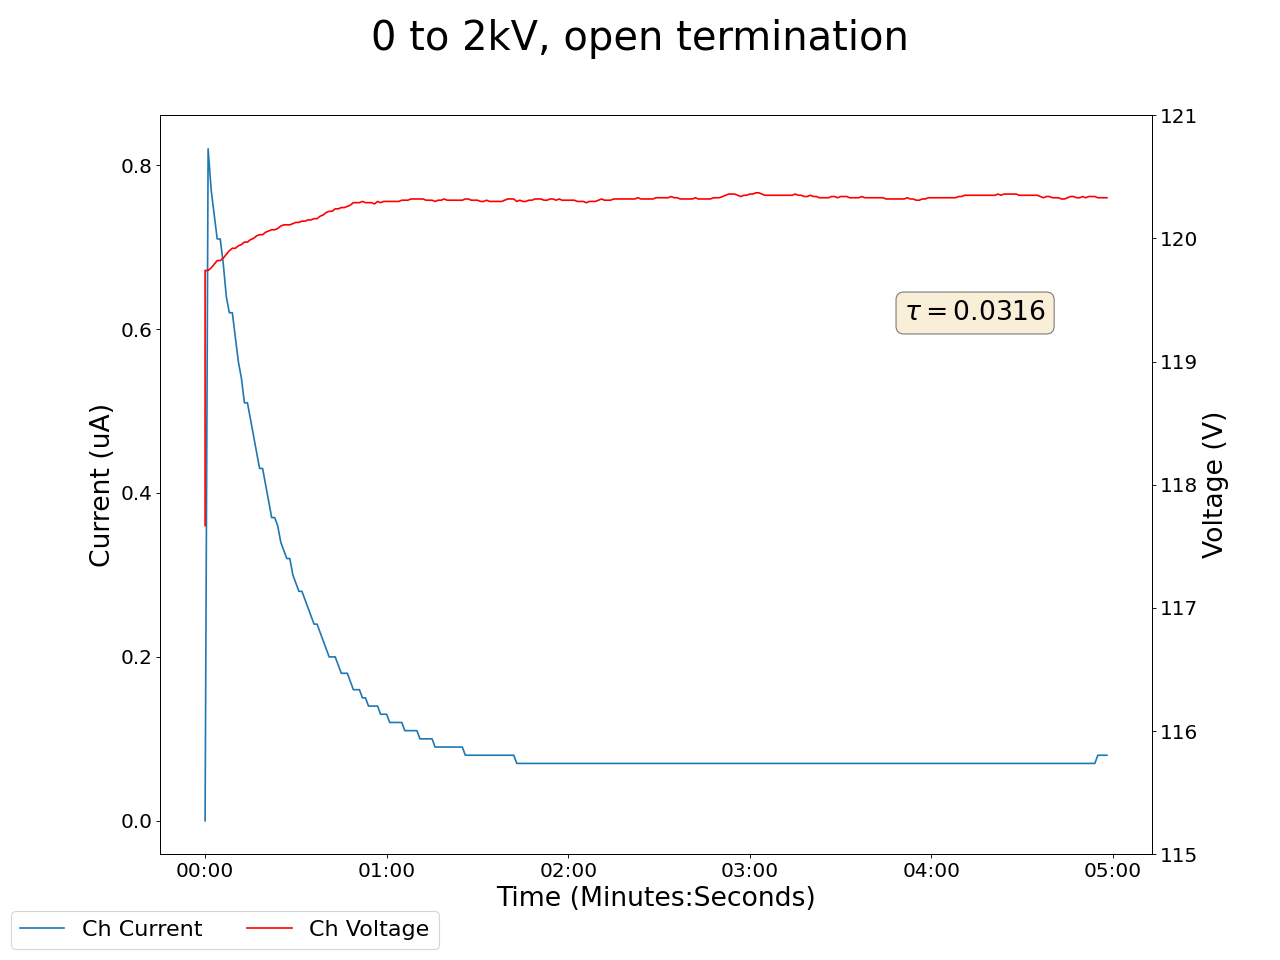

The table this chart was drawn from, first rows:
2024-02-20 12:01:03.963742, 117.66999816894531, 0.0, 0.0, 0.0, 0.10999999940395355, 0.0, 0.10000000149011612, 0.0, 0.07000000029802322, 0.0, 0.0, 0.0, 0.14000000059604645, 0.0, 0.9700000286102295, 0.0, 0.0, 0.0, 0.0, 0.0, 0.44999998807907104, 0.0, 0.49000000953674316
2024-02-20 12:01:04.963670, 119.7, 0.0, 0.0, 0.0, 0.11, 0.0, 0.1, 0.0, 0.07, 0.0, 0.0, 0.0, 0.14, 0.0, 0.97, 0.0, 0.0, 0.0, 0.0, 0.0, 0.45, 0.0, 0.49
2024-02-20 12:01:05.963669, 119.7, 0.82, 0.0, 0.0, 0.11, 0.0, 0.1, 0.0, 0.07, 0.0, 0.0, 0.0, 0.14, 0.0, 0.97, 0.0, 0.0, 0.0, 0.0, 0.0, 0.45, 0.0, 0.49
2024-02-20 12:01:06.963670, 119.8, 0.77, 0.0, 0.0, 0.11, 0.0, 0.1, 0.0, 0.07, 0.0, 0.0, 0.0, 0.14, 0.0, 0.97, 0.0, 0.0, 0.0, 0.0, 0.0, 0.45, 0.0, 0.49
2024-02-20 12:01:07.963670, 119.8, 0.74, 0.0, 0.0, 0.11, 0.0, 0.1, 0.0, 0.07, 0.0, 0.0, 0.0, 0.14, 0.0, 0.97, 0.0, 0.0, 0.0, 0.0, 0.0, 0.45, 0.0, 0.49
2024-02-20 12:01:08.963669, 119.8, 0.71, 0.0, 0.0, 0.11, 0.0, 0.1, 0.0, 0.07, 0.0, 0.0, 0.0, 0.14, 0.0, 0.97, 0.0, 0.0, 0.0, 0.0, 0.0, 0.45, 0.0, 0.49
2024-02-20 12:01:09.963670, 119.8, 0.71, 0.0, 0.0, 0.11, 0.0, 0.1, 0.0, 0.07, 0.0, 0.0, 0.0, 0.14, 0.0, 0.97, 0.0, 0.0, 0.0, 0.0, 0.0, 0.45, 0.0, 0.49
2024-02-20 12:01:10.963671, 119.8, 0.68, 0.0, 0.0, 0.11, 0.0, 0.1, 0.0, 0.07, 0.0, 0.0, 0.0, 0.15, 0.0, 0.97, 0.0, 0.0, 0.0, 0.0, 0.0, 0.45, 0.0, 0.49
2024-02-20 12:01:11.963670, 119.9, 0.64, 0.0, 0.0, 0.11, 0.0, 0.1, 0.0, 0.07, 0.0, 0.0, 0.0, 0.15, 0.0, 0.97, 0.0, 0.0, 0.0, 0.0, 0.0, 0.45, 0.0, 0.49
2024-02-20 12:01:12.963670, 119.9, 0.62, 0.0, 0.0, 0.11, 0.0, 0.1, 0.0, 0.07, 0.0, 0.0, 0.0, 0.15, 0.0, 0.97, 0.0, 0.0, 0.0, 0.0, 0.0, 0.45, 0.0, 0.49
2024-02-20 12:01:13.963670, 119.9, 0.62, 0.0, 0.0, 0.11, 0.0, 0.1, 0.0, 0.07, 0.0, 0.0, 0.0, 0.15, 0.0, 0.97, 0.0, 0.0, 0.0, 0.0, 0.0, 0.45, 0.0, 0.49
2024-02-20 12:01:14.963669, 119.9, 0.59, 0.0, 0.0, 0.11, 0.0, 0.1, 0.0, 0.07, 0.0, 0.0, 0.0, 0.15, 0.0, 0.97, 0.0, 0.0, 0.0, 0.0, 0.0, 0.45, 0.0, 0.49
2024-02-20 12:01:15.963670, 119.9, 0.56, 0.0, 0.0, 0.11, 0.0, 0.1, 0.0, 0.07, 0.0, 0.0, 0.0, 0.15, 0.0, 0.97, 0.0, 0.0, 0.0, 0.0, 0.0, 0.45, 0.0, 0.49
2024-02-20 12:01:16.963670, 119.9, 0.54, 0.0, 0.0, 0.11, 0.0, 0.1, 0.0, 0.08, 0.0, 0.0, 0.0, 0.15, 0.0, 0.97, 0.0, 0.0, 0.0, 0.0, 0.0, 0.45, 0.0, 0.49
2024-02-20 12:01:17.963669, 120, 0.51, 0.0, 0.0, 0.11, 0.0, 0.1, 0.0, 0.07, 0.0, 0.0, 0.0, 0.15, 0.0, 0.97, 0.0, 0.0, 0.0, 0.0, 0.0, 0.45, 0.0, 0.49
2024-02-20 12:01:18.963669, 120, 0.51, 0.0, 0.0, 0.11, 0.0, 0.1, 0.0, 0.07, 0.0, 0.0, 0.0, 0.15, 0.0, 0.97, 0.0, 0.0, 0.0, 0.0, 0.0, 0.45, 0.0, 0.49
2024-02-20 12:01:19.963669, 120, 0.49, 0.0, 0.0, 0.11, 0.0, 0.1, 0.0, 0.07, 0.0, 0.0, 0.0, 0.15, 0.0, 0.97, 0.0, 0.0, 0.0, 0.0, 0.0, 0.45, 0.0, 0.49
2024-02-20 12:01:20.963669, 120.0, 0.47, 0.0, 0.0, 0.11, 0.0, 0.1, 0.0, 0.07, 0.0, 0.0, 0.0, 0.15, 0.0, 0.97, 0.0, 0.0, 0.0, 0.0, 0.0, 0.45, 0.0, 0.49
2024-02-20 12:01:21.963670, 120, 0.45, 0.0, 0.0, 0.11, 0.0, 0.1, 0.0, 0.07, 0.0, 0.0, 0.0, 0.15, 0.0, 0.97, 0.0, 0.0, 0.0, 0.0, 0.0, 0.45, 0.0, 0.49
2024-02-20 12:01:22.963669, 120, 0.43, 0.0, 0.0, 0.11, 0.0, 0.1, 0.0, 0.07, 0.0, 0.0, 0.0, 0.15, 0.0, 0.97, 0.0, 0.0, 0.0, 0.0, 0.0, 0.45, 0.0, 0.49
2024-02-20 12:01:23.963669, 120, 0.43, 0.0, 0.0, 0.11, 0.0, 0.1, 0.0, 0.07, 0.0, 0.0, 0.0, 0.15, 0.0, 0.97, 0.0, 0.0, 0.0, 0.0, 0.0, 0.45, 0.0, 0.49
2024-02-20 12:01:24.963670, 120.1, 0.41, 0.0, 0.0, 0.11, 0.0, 0.1, 0.0, 0.07, 0.0, 0.0, 0.0, 0.15, 0.0, 0.97, 0.0, 0.0, 0.0, 0.0, 0.0, 0.46, 0.0, 0.49
2024-02-20 12:01:25.963670, 120.1, 0.39, 0.0, 0.0, 0.11, 0.0, 0.1, 0.0, 0.07, 0.0, 0.0, 0.0, 0.15, 0.0, 0.97, 0.0, 0.0, 0.0, 0.0, 0.0, 0.46, 0.0, 0.49
2024-02-20 12:01:26.963671, 120.1, 0.37, 0.0, 0.0, 0.11, 0.0, 0.1, 0.0, 0.07, 0.0, 0.0, 0.0, 0.15, 0.0, 0.97, 0.0, 0.0, 0.0, 0.0, 0.0, 0.46, 0.0, 0.49
2024-02-20 12:01:27.963671, 120.1, 0.37, 0.0, 0.0, 0.11, 0.0, 0.1, 0.0, 0.07, 0.0, 0.0, 0.0, 0.15, 0.0, 0.97, 0.0, 0.0, 0.0, 0.0, 0.0, 0.46, 0.0, 0.49
2024-02-20 12:01:28.963670, 120.1, 0.36, 0.0, 0.0, 0.11, 0.0, 0.1, 0.0, 0.07, 0.0, 0.0, 0.0, 0.15, 0.0, 0.97, 0.0, 0.0, 0.0, 0.0, 0.0, 0.46, 0.0, 0.49
2024-02-20 12:01:29.963670, 120.1, 0.34, 0.0, 0.0, 0.11, 0.0, 0.1, 0.0, 0.07, 0.0, 0.0, 0.0, 0.15, 0.0, 0.97, 0.0, 0.0, 0.0, 0.0, 0.0, 0.46, 0.0, 0.49
2024-02-20 12:01:30.963670, 120.1, 0.33, 0.0, 0.0, 0.11, 0.0, 0.1, 0.0, 0.07, 0.0, 0.0, 0.0, 0.15, 0.0, 0.97, 0.0, 0.0, 0.0, 0.0, 0.0, 0.46, 0.0, 0.49
2024-02-20 12:01:31.963671, 120.1, 0.32, 0.0, 0.0, 0.11, 0.0, 0.1, 0.0, 0.07, 0.0, 0.0, 0.0, 0.15, 0.0, 0.97, 0.0, 0.0, 0.0, 0.0, 0.0, 0.46, 0.0, 0.49
2024-02-20 12:01:32.963670, 120.1, 0.32, 0.0, 0.0, 0.11, 0.0, 0.1, 0.0, 0.07, 0.0, 0.0, 0.0, 0.15, 0.0, 0.97, 0.0, 0.0, 0.0, 0.0, 0.0, 0.46, 0.0, 0.49
2024-02-20 12:01:33.963670, 120.1, 0.3, 0.0, 0.0, 0.11, 0.0, 0.1, 0.0, 0.07, 0.0, 0.0, 0.0, 0.15, 0.0, 0.97, 0.0, 0.0, 0.0, 0.0, 0.0, 0.46, 0.0, 0.49
2024-02-20 12:01:34.963669, 120.1, 0.29, 0.0, 0.0, 0.11, 0.0, 0.1, 0.0, 0.07, 0.0, 0.0, 0.0, 0.15, 0.0, 0.97, 0.0, 0.0, 0.0, 0.0, 0.0, 0.46, 0.0, 0.49
2024-02-20 12:01:35.963669, 120.1, 0.28, 0.0, 0.0, 0.11, 0.0, 0.1, 0.0, 0.07, 0.0, 0.0, 0.0, 0.15, 0.0, 0.97, 0.0, 0.0, 0.0, 0.0, 0.0, 0.46, 0.0, 0.49
2024-02-20 12:01:36.963670, 120.1, 0.28, 0.0, 0.0, 0.11, 0.0, 0.1, 0.0, 0.07, 0.0, 0.0, 0.0, 0.15, 0.0, 0.97, 0.0, 0.0, 0.0, 0.0, 0.0, 0.46, 0.0, 0.49
2024-02-20 12:01:37.963671, 120.1, 0.27, 0.0, 0.0, 0.11, 0.0, 0.1, 0.0, 0.07, 0.0, 0.0, 0.0, 0.15, 0.0, 0.97, 0.0, 0.0, 0.0, 0.0, 0.0, 0.46, 0.0, 0.49
2024-02-20 12:01:38.963670, 120.2, 0.26, 0.0, 0.0, 0.11, 0.0, 0.1, 0.0, 0.07, 0.0, 0.0, 0.0, 0.15, 0.0, 0.97, 0.0, 0.0, 0.0, 0.0, 0.0, 0.46, 0.0, 0.49
2024-02-20 12:01:39.963670, 120.2, 0.25, 0.0, 0.0, 0.11, 0.0, 0.1, 0.0, 0.07, 0.0, 0.0, 0.0, 0.15, 0.0, 0.97, 0.0, 0.0, 0.0, 0.0, 0.0, 0.46, 0.0, 0.49
2024-02-20 12:01:40.963669, 120.2, 0.24, 0.0, 0.0, 0.11, 0.0, 0.1, 0.0, 0.07, 0.0, 0.0, 0.0, 0.15, 0.0, 0.97, 0.0, 0.0, 0.0, 0.0, 0.0, 0.46, 0.0, 0.49
2024-02-20 12:01:41.963670, 120.2, 0.24, 0.0, 0.0, 0.11, 0.0, 0.1, 0.0, 0.07, 0.0, 0.0, 0.0, 0.15, 0.0, 0.97, 0.0, 0.0, 0.0, 0.0, 0.0, 0.46, 0.0, 0.49
2024-02-20 12:01:42.963670, 120.2, 0.23, 0.0, 0.0, 0.11, 0.0, 0.1, 0.0, 0.07, 0.0, 0.0, 0.0, 0.15, 0.0, 0.97, 0.0, 0.0, 0.0, 0.0, 0.0, 0.46, 0.0, 0.49
2024-02-20 12:01:43.963671, 120.2, 0.22, 0.0, 0.0, 0.11, 0.0, 0.1, 0.0, 0.07, 0.0, 0.0, 0.0, 0.15, 0.0, 0.97, 0.0, 0.0, 0.0, 0.0, 0.0, 0.46, 0.0, 0.5
2024-02-20 12:01:44.963670, 120.2, 0.21, 0.0, 0.0, 0.11, 0.0, 0.1, 0.0, 0.07, 0.0, 0.0, 0.0, 0.15, 0.0, 0.97, 0.0, 0.0, 0.0, 0.0, 0.0, 0.46, 0.0, 0.5
2024-02-20 12:01:45.963670, 120.2, 0.2, 0.0, 0.0, 0.11, 0.0, 0.1, 0.0, 0.07, 0.0, 0.0, 0.0, 0.15, 0.0, 0.97, 0.0, 0.0, 0.0, 0.0, 0.0, 0.46, 0.0, 0.5
2024-02-20 12:01:46.963671, 120.2, 0.2, 0.0, 0.0, 0.11, 0.0, 0.1, 0.0, 0.07, 0.0, 0.0, 0.0, 0.15, 0.0, 0.97, 0.0, 0.0, 0.0, 0.0, 0.0, 0.46, 0.0, 0.5
2024-02-20 12:01:47.963671, 120.2, 0.2, 0.0, 0.0, 0.11, 0.0, 0.1, 0.0, 0.07, 0.0, 0.0, 0.0, 0.15, 0.0, 0.97, 0.0, 0.0, 0.0, 0.0, 0.0, 0.45, 0.0, 0.5
2024-02-20 12:01:48.963669, 120.2, 0.19, 0.0, 0.0, 0.11, 0.0, 0.1, 0.0, 0.07, 0.0, 0.0, 0.0, 0.15, 0.0, 0.97, 0.0, 0.0, 0.0, 0.0, 0.0, 0.45, 0.0, 0.5
2024-02-20 12:01:49.963669, 120.2, 0.18, 0.0, 0.0, 0.11, 0.0, 0.1, 0.0, 0.07, 0.0, 0.0, 0.0, 0.15, 0.0, 0.97, 0.0, 0.0, 0.0, 0.0, 0.0, 0.45, 0.0, 0.49
2024-02-20 12:01:50.963669, 120.2, 0.18, 0.0, 0.0, 0.11, 0.0, 0.1, 0.0, 0.07, 0.0, 0.0, 0.0, 0.15, 0.0, 0.97, 0.0, 0.0, 0.0, 0.0, 0.0, 0.45, 0.0, 0.49
2024-02-20 12:01:51.963670, 120.3, 0.18, 0.0, 0.0, 0.11, 0.0, 0.1, 0.0, 0.07, 0.0, 0.0, 0.0, 0.15, 0.0, 0.97, 0.0, 0.0, 0.0, 0.0, 0.0, 0.46, 0.0, 0.49
2024-02-20 12:01:52.963669, 120.3, 0.17, 0.0, 0.0, 0.11, 0.0, 0.1, 0.0, 0.07, 0.0, 0.0, 0.0, 0.15, 0.0, 0.97, 0.0, 0.0, 0.0, 0.0, 0.0, 0.46, 0.0, 0.49
2024-02-20 12:01:53.963669, 120.3, 0.16, 0.0, 0.0, 0.11, 0.0, 0.1, 0.0, 0.07, 0.0, 0.0, 0.0, 0.15, 0.0, 0.97, 0.0, 0.0, 0.0, 0.0, 0.0, 0.46, 0.0, 0.49
2024-02-20 12:01:54.963669, 120.3, 0.16, 0.0, 0.0, 0.11, 0.0, 0.1, 0.0, 0.07, 0.0, 0.0, 0.0, 0.15, 0.0, 0.97, 0.0, 0.0, 0.0, 0.0, 0.0, 0.46, 0.0, 0.49
2024-02-20 12:01:55.963671, 120.3, 0.16, 0.0, 0.0, 0.11, 0.0, 0.1, 0.0, 0.07, 0.0, 0.0, 0.0, 0.15, 0.0, 0.97, 0.0, 0.0, 0.0, 0.0, 0.0, 0.46, 0.0, 0.49
2024-02-20 12:01:56.963670, 120.3, 0.15, 0.0, 0.0, 0.11, 0.0, 0.1, 0.0, 0.07, 0.0, 0.0, 0.0, 0.15, 0.0, 0.97, 0.0, 0.0, 0.0, 0.0, 0.0, 0.46, 0.0, 0.49
2024-02-20 12:01:57.963670, 120.3, 0.15, 0.0, 0.0, 0.11, 0.0, 0.1, 0.0, 0.07, 0.0, 0.0, 0.0, 0.15, 0.0, 0.97, 0.0, 0.0, 0.0, 0.0, 0.0, 0.46, 0.0, 0.49
2024-02-20 12:01:58.963669, 120.3, 0.14, 0.0, 0.0, 0.11, 0.0, 0.1, 0.0, 0.07, 0.0, 0.0, 0.0, 0.15, 0.0, 0.97, 0.0, 0.0, 0.0, 0.0, 0.0, 0.46, 0.0, 0.49
2024-02-20 12:01:59.963669, 120.3, 0.14, 0.0, 0.0, 0.11, 0.0, 0.1, 0.0, 0.07, 0.0, 0.0, 0.0, 0.15, 0.0, 0.97, 0.0, 0.0, 0.0, 0.0, 0.0, 0.46, 0.0, 0.49
2024-02-20 12:02:00.963670, 120.3, 0.14, 0.0, 0.0, 0.11, 0.0, 0.1, 0.0, 0.07, 0.0, 0.0, 0.0, 0.15, 0.0, 0.97, 0.0, 0.0, 0.0, 0.0, 0.0, 0.46, 0.0, 0.49
2024-02-20 12:02:01.963670, 120.3, 0.14, 0.0, 0.0, 0.11, 0.0, 0.1, 0.0, 0.07, 0.0, 0.0, 0.0, 0.15, 0.0, 0.97, 0.0, 0.0, 0.0, 0.0, 0.0, 0.45, 0.0, 0.49
2024-02-20 12:02:02.963669, 120.3, 0.13, 0.0, 0.0, 0.11, 0.0, 0.1, 0.0, 0.07, 0.0, 0.0, 0.0, 0.15, 0.0, 0.97, 0.0, 0.0, 0.0, 0.0, 0.0, 0.45, 0.0, 0.49
2024-02-20 12:02:03.963669, 120.3, 0.13, 0.0, 0.0, 0.11, 0.0, 0.1, 0.0, 0.07, 0.0, 0.0, 0.0, 0.15, 0.0, 0.97, 0.0, 0.0, 0.0, 0.0, 0.0, 0.45, 0.0, 0.49
... 239 more rows
